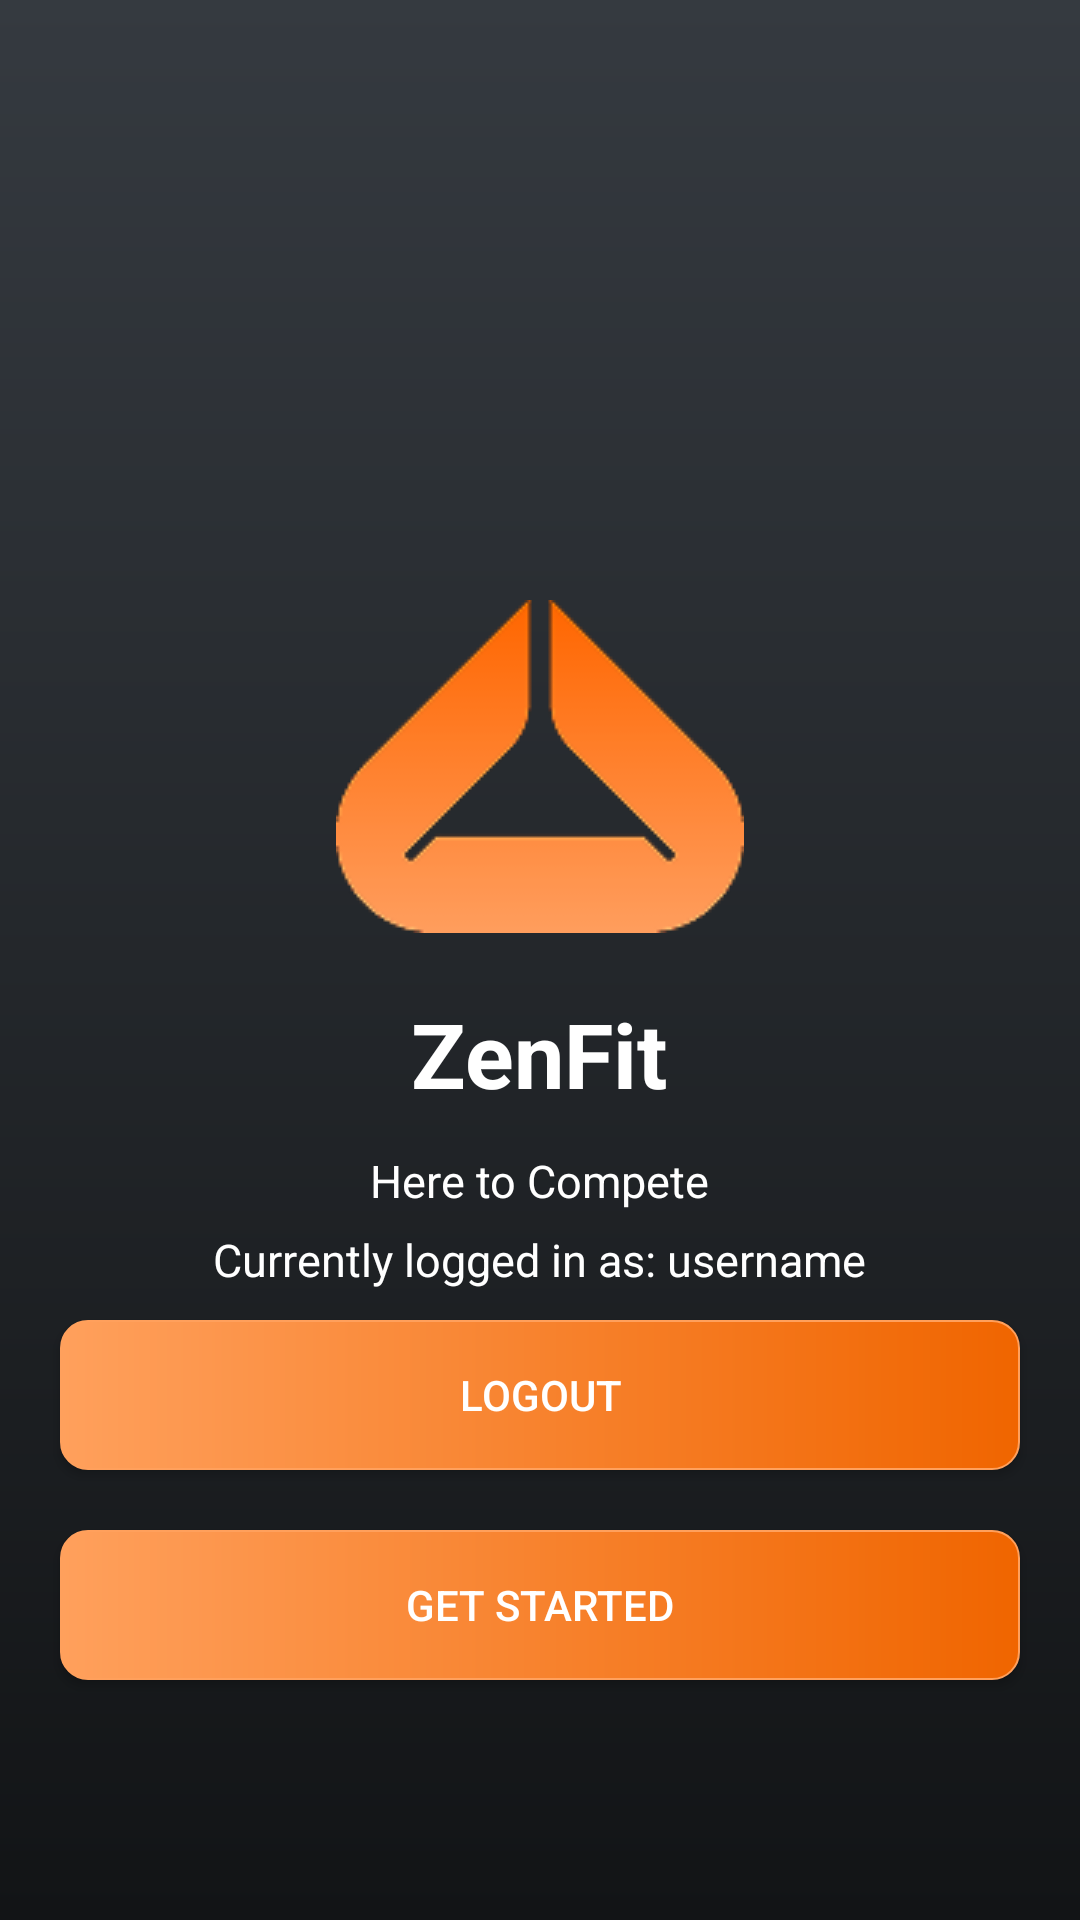

Android layout source for this screen:
<!-- AndroidManifest.xml: application theme Theme.ZenFit -->
<!-- res/layout/activity_splashscreen.xml -->
<?xml version="1.0" encoding="utf-8"?>
<RelativeLayout xmlns:android="http://schemas.android.com/apk/res/android"
    xmlns:app="http://schemas.android.com/apk/res-auto"
    xmlns:tools="http://schemas.android.com/tools"
    android:id="@+id/main"
    android:layout_width="match_parent"
    android:layout_height="match_parent"
    tools:context=".SplashScreen"
    android:background="@drawable/zenfit_background">

    <ImageView
        android:layout_width="wrap_content"
        android:layout_height="wrap_content"
        android:src="@drawable/zenfit_logo"
        android:id="@+id/logo"
        android:layout_alignParentTop="true"
        android:layout_centerHorizontal="true"
        android:layout_marginTop="200dp"/>

    <TextView
        android:id="@+id/logoText"
        android:layout_width="wrap_content"
        android:layout_height="wrap_content"
        android:text="ZenFit"
        android:textSize="30sp"
        android:textStyle="bold"
        android:textColor="@color/white"
        android:layout_below="@id/logo"
        android:layout_marginTop="20dp"
        android:layout_centerHorizontal="true"/>

    <TextView
        android:layout_width="wrap_content"
        android:layout_height="wrap_content"
        android:text="Here to Compete"
        android:textSize="15sp"
        android:textColor="@color/white"
        android:layout_below="@id/logoText"
        android:layout_marginTop="12dp"
        android:layout_centerHorizontal="true"/>

    <Button
        android:id="@+id/getStartedButton"
        android:layout_width="match_parent"
        android:layout_height="50dp"
        android:layout_marginHorizontal="20dp"
        android:text="Get Started"
        android:layout_alignParentBottom="true"
        android:layout_centerHorizontal="true"
        android:layout_marginBottom="80dp"
        android:fontFamily="sans-serif-medium"
        android:textColor="@color/white"
        android:background="@drawable/orange_btn" />

    <TextView
        android:id="@+id/loggedInStatusText"
        android:layout_width="wrap_content"
        android:layout_height="wrap_content"
        android:layout_above="@id/LogoutButton"
        android:layout_centerHorizontal="true"
        android:layout_marginBottom="10dp"
        android:text="Currently logged in as: username"
        android:textColor="@color/white"
        android:textSize="15sp" />

    <Button
        android:id="@+id/LogoutButton"
        android:layout_width="match_parent"
        android:layout_above="@id/getStartedButton"
        android:layout_height="50dp"
        android:layout_marginBottom="20dp"
        android:layout_marginHorizontal="20dp"
        android:text="Logout"
        android:layout_centerHorizontal="true"
        android:fontFamily="sans-serif-medium"
        android:textColor="@color/white"
        android:background="@drawable/orange_btn" />

</RelativeLayout>
<!-- resources referenced by this layout -->
<resources>
  <color name="white">#FFFFFFFF</color>
  <!-- drawable orange_btn (drawable) -->
  <shape xmlns:android="http://schemas.android.com/apk/res/android"
      android:shape="rectangle">
  
      <corners android:radius="9dp" />
  
      <stroke
          android:width="0.5dp"
          android:color="#FFA05C" />
  
      <gradient
          android:type="linear"
          android:startColor="#FFA05C"
          android:endColor="#F06500"
          android:startX="0.0"
          android:startY="100.0"
          android:endX="100.0"
          android:endY="0.0"/>
  </shape>
  <!-- drawable zenfit_background (drawable) -->
  <shape xmlns:android="http://schemas.android.com/apk/res/android"
      android:shape="rectangle">
  
      <gradient
          android:type="linear"
          android:startColor="#353A40"
          android:endColor="#121416"
          android:angle="81"
          android:useLevel="false" />
  </shape>
  <!-- drawable zenfit_logo: png bitmap (drawable, 6014 bytes) -->
  <style name="Theme.ZenFit" parent="Base.Theme.ZenFit" />
  <style name="Base.Theme.ZenFit" parent="Theme.AppCompat.Light.NoActionBar">
          
      </style>
</resources>
